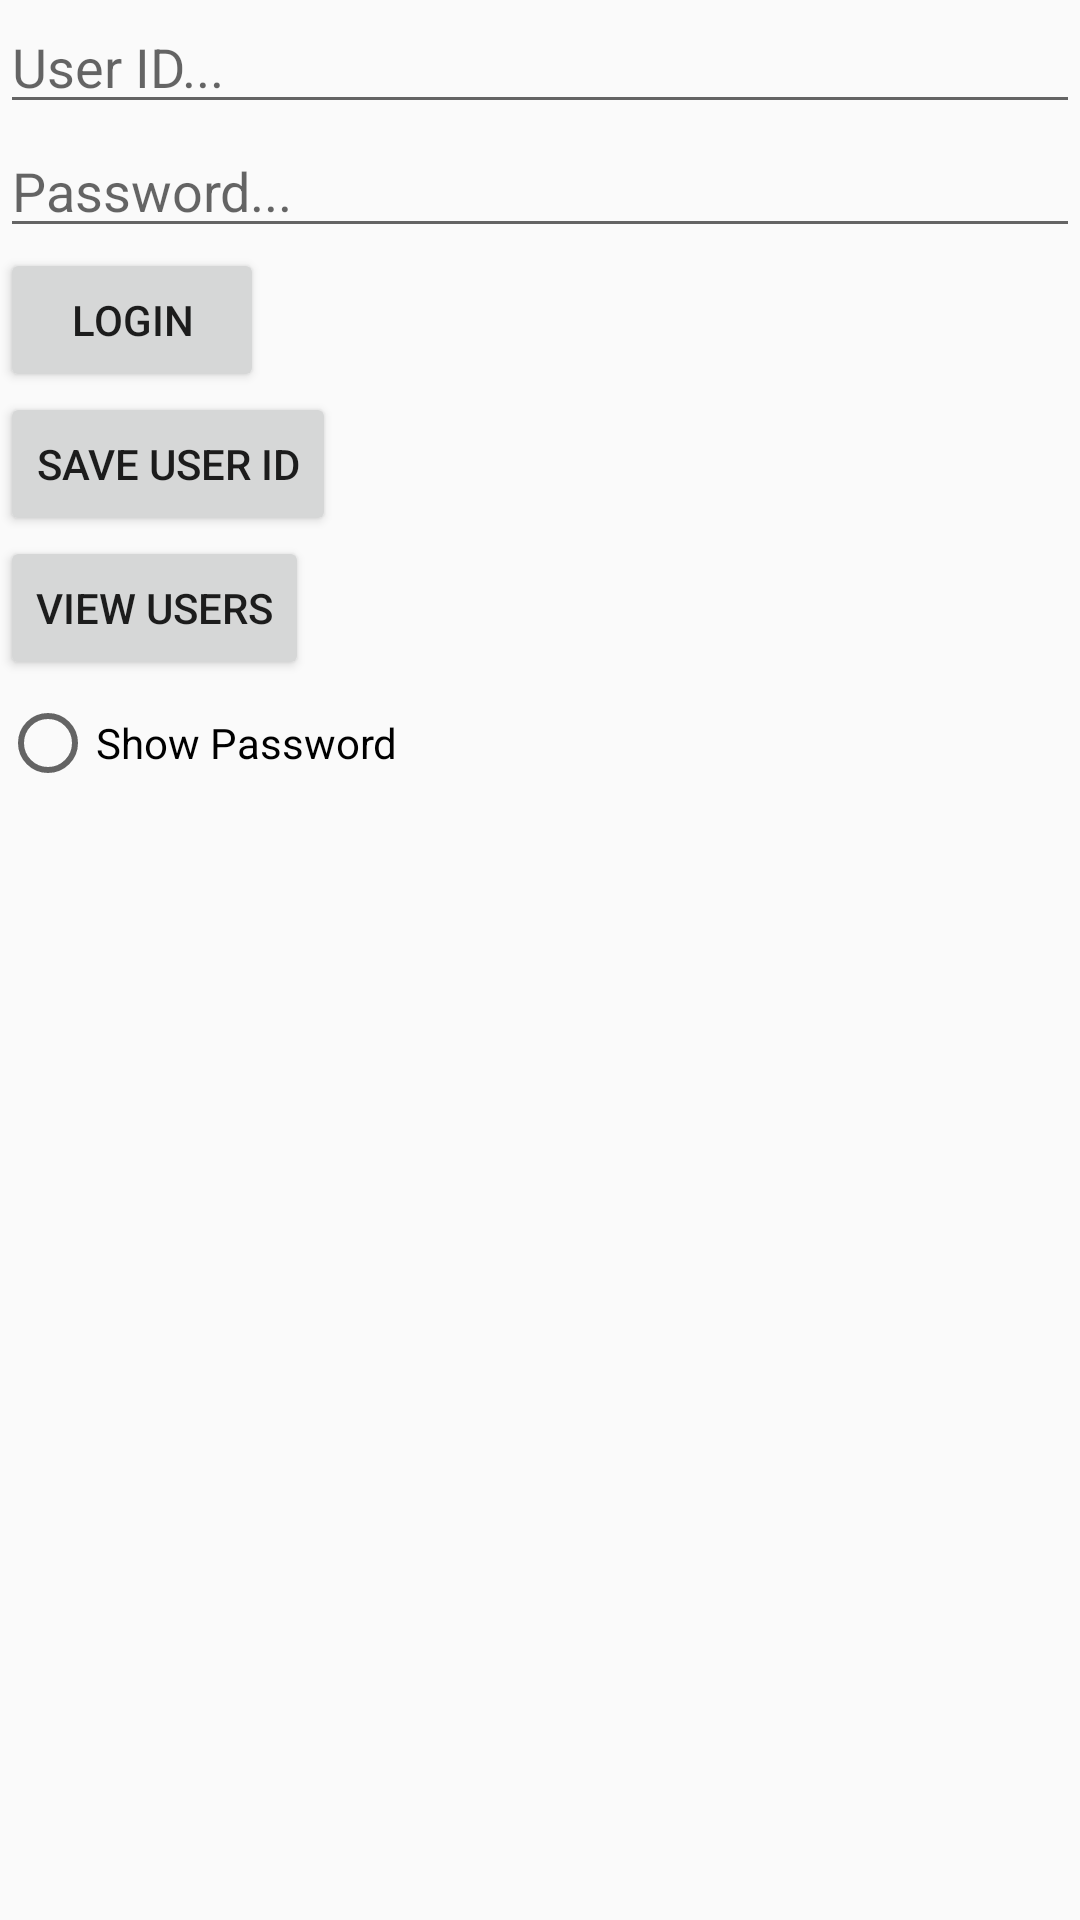

Write the Android layout XML for this screen, with the resource values it uses.
<!-- AndroidManifest.xml: application theme AppTheme -->
<!-- res/layout/activity_login_screen.xml -->
<LinearLayout xmlns:android="http://schemas.android.com/apk/res/android"
                xmlns:tools="http://schemas.android.com/tools"
                android:layout_width="match_parent"
                android:layout_height="match_parent"
                android:orientation="vertical"
                tools:context="jr.com.teampatureconverter.LoginScreen">

    <EditText
        android:id="@+id/et_UserID"
        android:layout_width="match_parent"
        android:layout_height="wrap_content"
        android:hint="User ID..."
        android:singleLine="true"/>

    <EditText
        android:id="@+id/et_Password"
        android:layout_width="match_parent"
        android:layout_height="wrap_content"
        android:inputType="textPassword"
        android:hint="Password..."
        android:singleLine="true"/>

    <Button
        android:id="@+id/btn_login"
        android:text="Login"
        android:layout_width="wrap_content"
        android:layout_height="wrap_content"
        android:onClick="login"/>
    <Button
        android:text="Save User ID"
        android:layout_width="wrap_content"
        android:layout_height="wrap_content"
        android:onClick="save"/>
    <Button
        android:id="@+id/btn_gotoUserList"
        android:text="View Users"
        android:layout_width="wrap_content"
        android:layout_height="wrap_content"
        android:onClick="goTo_UserList"/>

    <RadioGroup
        android:layout_width="wrap_content"
        android:layout_height="wrap_content"
        android:paddingTop="5sp">

        <RadioButton
            android:id="@+id/showPassword"
            android:text="Show Password"
            android:layout_width="wrap_content"
            android:layout_height="wrap_content"
            android:onClick="onRadioButtonClicked"/>

        </RadioGroup>

</LinearLayout>
<!-- resources referenced by this layout -->
<resources>
  <style name="AppTheme" parent="Theme.AppCompat.Light.NoActionBar">
          
      </style>
</resources>
